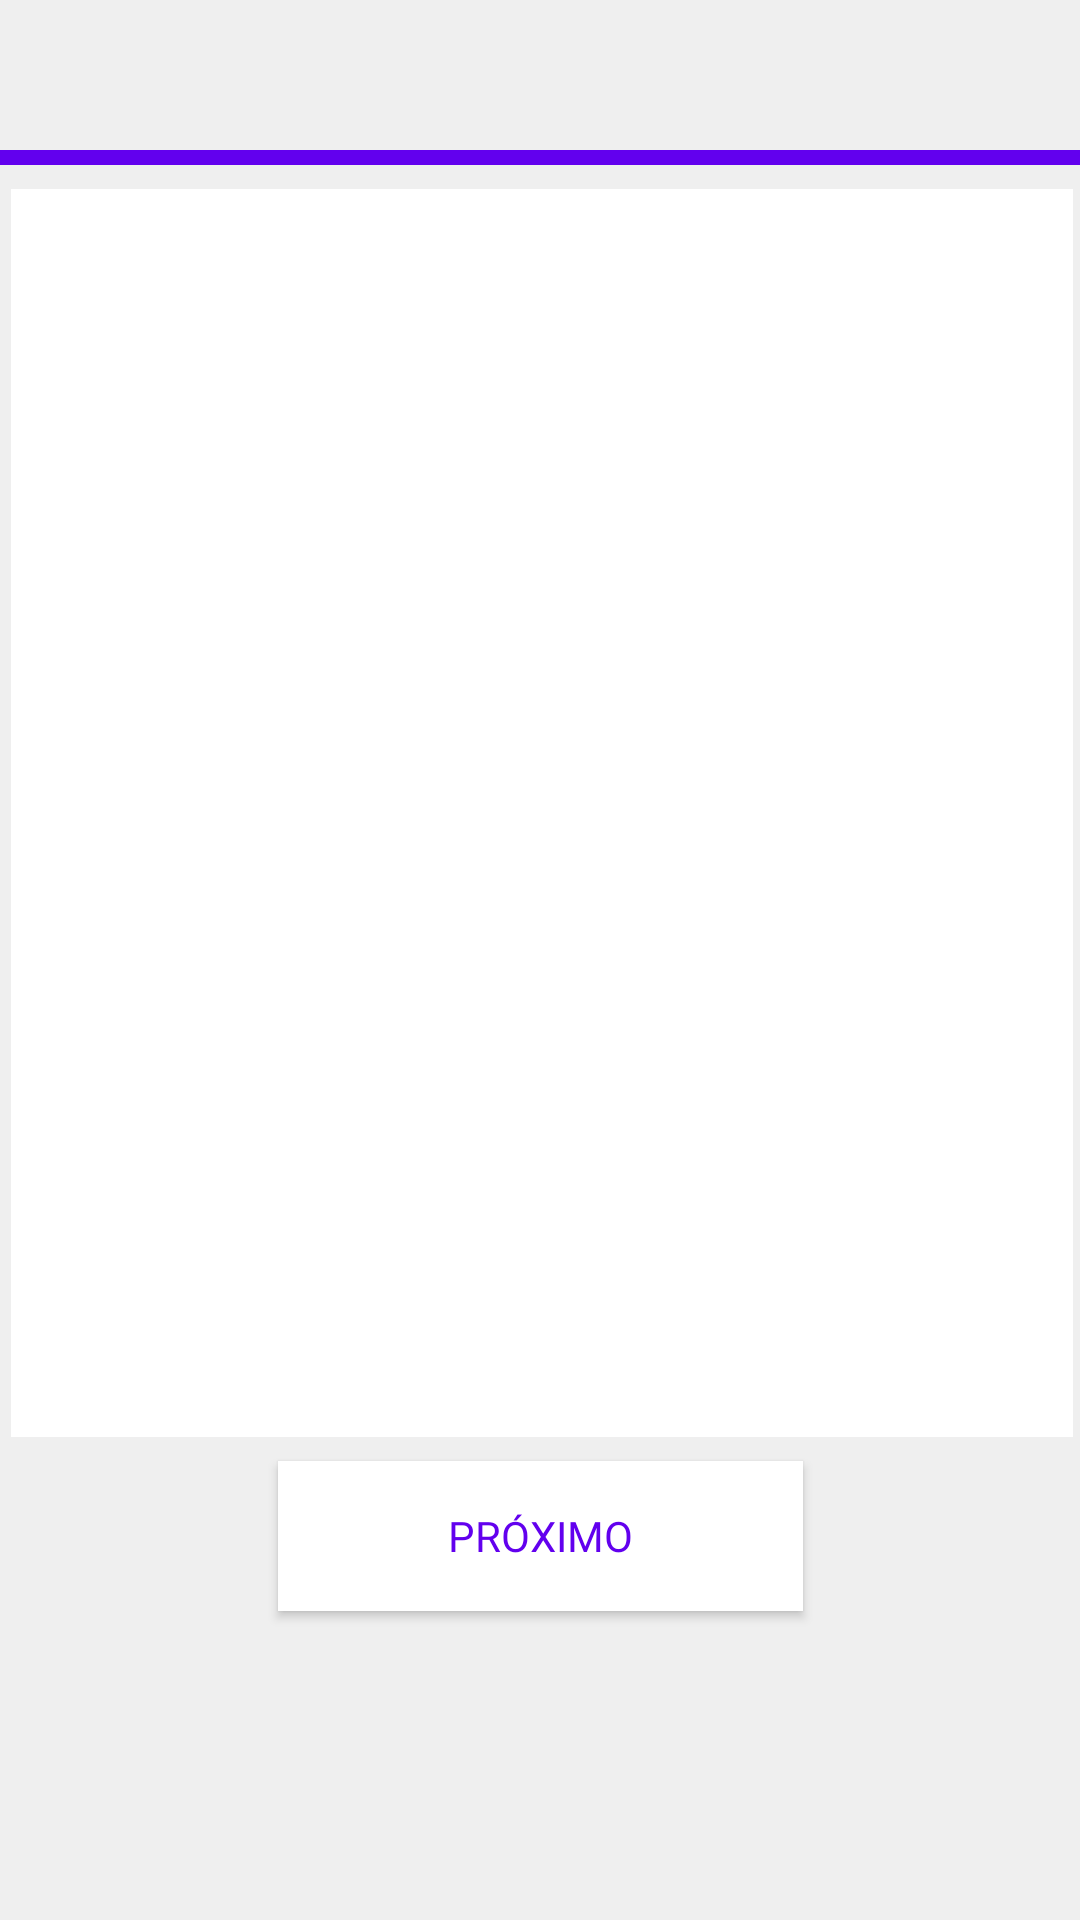

This screen was rendered from an Android layout file. Write that file and the resources it references.
<!-- AndroidManifest.xml: application theme Theme.MyApp12 -->
<!-- res/layout/activity_view2.xml -->
<?xml version="1.0" encoding="utf-8"?>
<androidx.constraintlayout.widget.ConstraintLayout xmlns:android="http://schemas.android.com/apk/res/android"
    xmlns:app="http://schemas.android.com/apk/res-auto"
    xmlns:tools="http://schemas.android.com/tools"
    android:background="?attr/colorBackgroundLight"
    android:layout_width="match_parent"
    android:layout_height="match_parent">

    <androidx.appcompat.widget.Toolbar
        android:id="@+id/toolbar"
        android:layout_width="409dp"
        android:layout_height="wrap_content"
        android:layout_marginTop="50dp"
        android:layout_marginBottom="8dp"
        android:background="?attr/colorBackgroundDark"
        android:minHeight="5dp"
        app:layout_constraintBottom_toTopOf="@+id/boxView"
        app:layout_constraintEnd_toEndOf="parent"
        app:layout_constraintStart_toStartOf="parent"
        app:layout_constraintTop_toTopOf="parent"
        app:layout_constraintVertical_bias="0.0"
        app:titleTextColor="?attr/colorMedium" />

    <GridView
        android:id="@+id/boxView"
        android:layout_width="354dp"
        android:layout_height="416dp"
        android:layout_marginStart="29dp"
        android:layout_marginEnd="28dp"
        android:layout_marginBottom="8dp"
        android:background="?attr/colorTextLight"
        android:forceDarkAllowed="false"
        app:layout_constraintBottom_toTopOf="@+id/buttonNext"
        app:layout_constraintEnd_toEndOf="parent"
        app:layout_constraintStart_toStartOf="parent"
        app:layout_constraintTop_toBottomOf="@+id/toolbar"
        tools:ignore="MissingConstraints" />

    <Button
        android:id="@+id/buttonNext"
        android:layout_width="175dp"
        android:layout_height="50dp"
        android:layout_marginStart="118dp"
        android:layout_marginTop="8dp"
        android:layout_marginEnd="118dp"
        android:background="?attr/colorTextLight"
        android:backgroundTint="?attr/colorTextLight"
        android:fontFamily="@font/roboto_bold"
        android:text="@string/next"
        android:textAlignment="center"
        android:textColor="?attr/colorBackgroundDark"
        app:layout_constraintEnd_toEndOf="parent"
        app:layout_constraintHorizontal_bias="0.50"
        app:layout_constraintStart_toStartOf="parent"
        app:layout_constraintTop_toBottomOf="@+id/boxView" />

</androidx.constraintlayout.widget.ConstraintLayout>
<!-- resources referenced by this layout -->
<resources>
  <string name="next">Próximo</string>
  <style name="Theme.MyApp12" parent="android:Theme.Material.Light.NoActionBar">
          <item name="colorTextDark">@color/primary</item>
          <item name="colorBackgroundDark">@color/primary_dark</item>
          <item name="colorMedium">@color/accent</item>
          <item name="colorMediumDark">@color/light</item>
          <item name="colorBackgroundLight">@color/background</item>
          <item name="colorTextLight">@color/white</item>
      </style>
  <color name="primary">#FFBB86FC</color>
  <color name="primary_dark">#FF6200EE</color>
  <color name="accent">#FF3700B3</color>
  <color name="light">#FF018786</color>
  <color name="background">#efefef</color>
  <color name="white">#FFFFFFFF</color>
</resources>
